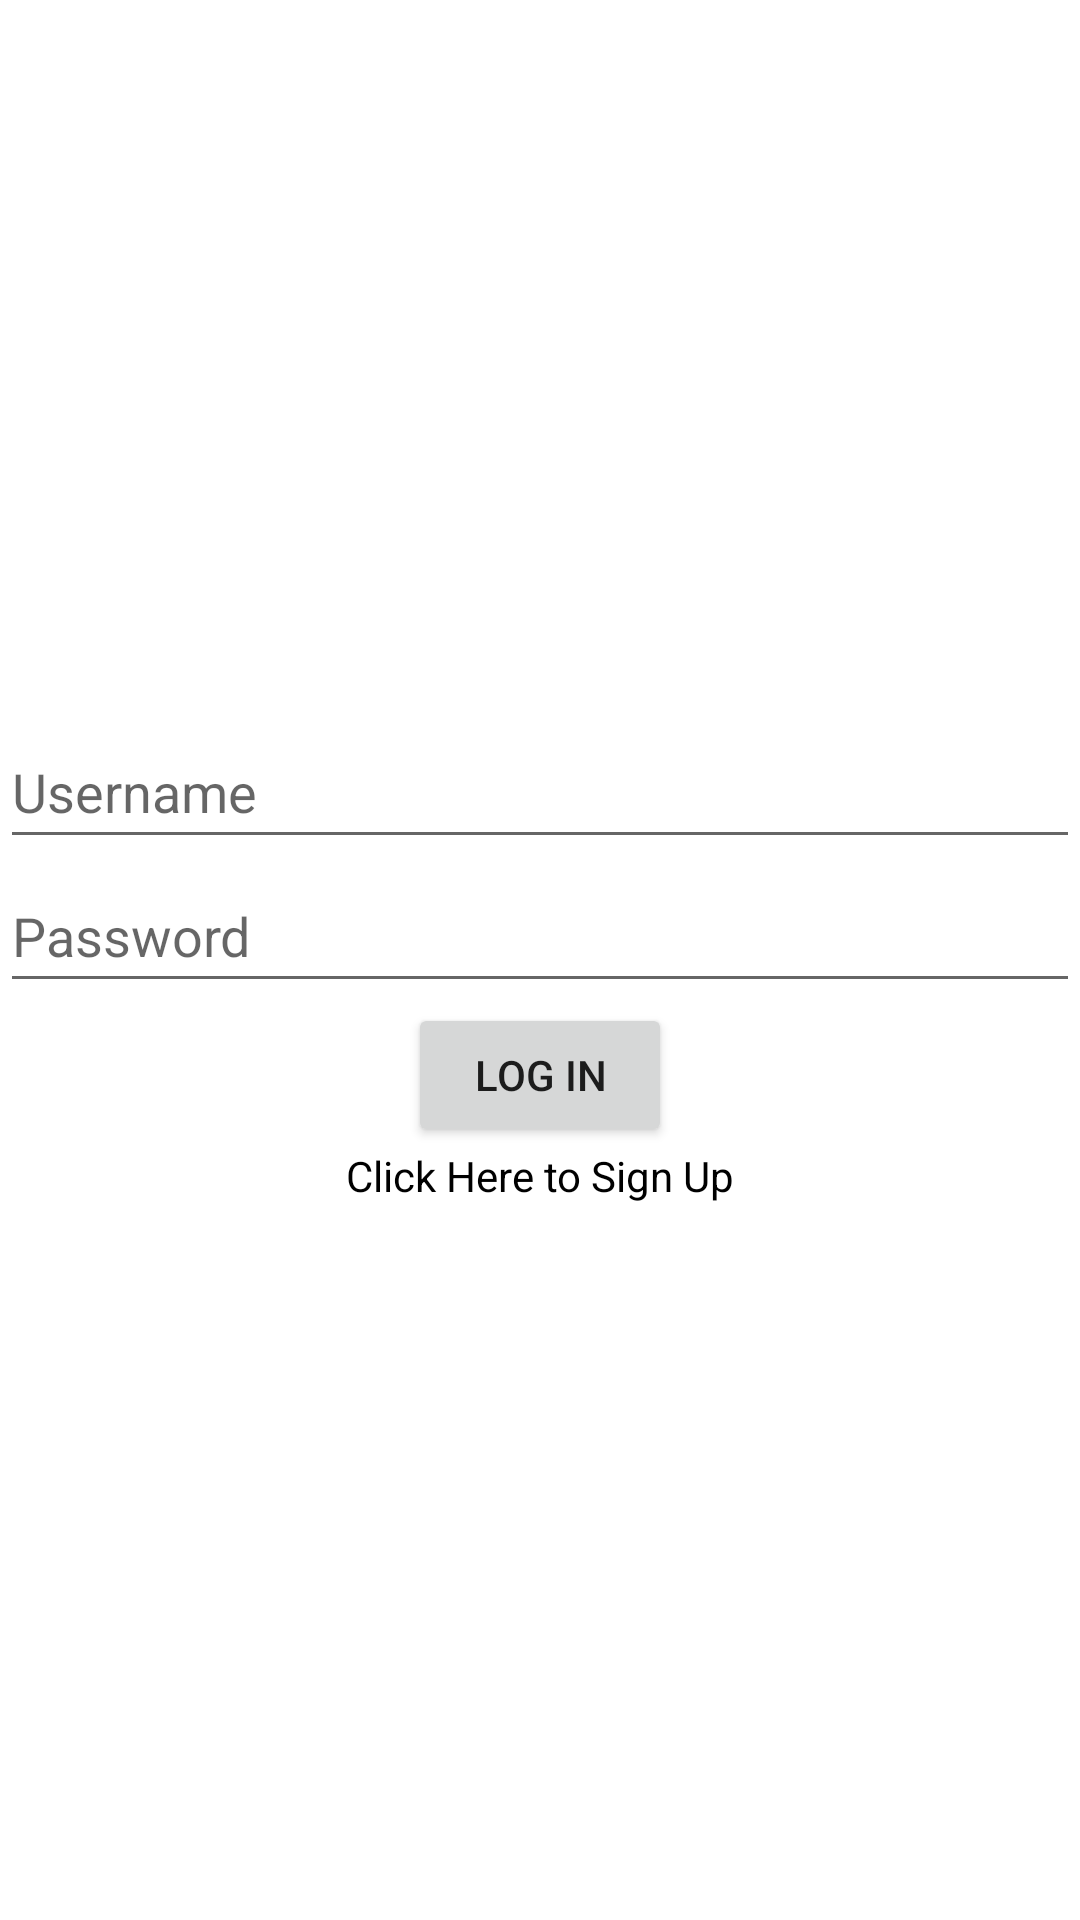

The Android layout XML behind this screen, and the referenced resources:
<!-- AndroidManifest.xml: application theme Theme.Course_Booking -->
<!-- res/layout/activity_main.xml -->
<?xml version="1.0" encoding="utf-8"?>
<androidx.constraintlayout.widget.ConstraintLayout xmlns:android="http://schemas.android.com/apk/res/android"
    xmlns:app="http://schemas.android.com/apk/res-auto"
    xmlns:tools="http://schemas.android.com/tools"
    android:layout_width="match_parent"
    android:layout_height="match_parent"
    tools:context=".MainActivity">

    <LinearLayout
        android:layout_width="match_parent"
        android:layout_height="match_parent"
        android:gravity="center"
        android:orientation="vertical">

        <EditText
            android:id="@+id/username"
            android:layout_width="match_parent"
            android:layout_height="wrap_content"
            android:ems="10"
            android:hint="@string/username"
            android:inputType="textPersonName"
            android:minHeight="48dp" />

        <EditText
            android:id="@+id/password"
            android:layout_width="match_parent"
            android:layout_height="wrap_content"
            android:ems="10"
            android:hint="@string/password"
            android:inputType="textPersonName"
            android:minHeight="48dp" />

        <Button
            android:id="@+id/btnLogin"
            android:layout_width="wrap_content"
            android:layout_height="wrap_content"
            android:text="@string/login" />

        <TextView
            android:id="@+id/signUp"
            android:layout_width="match_parent"
            android:layout_height="wrap_content"
            android:gravity="center"
            android:text="@string/signUp"
            android:textColor="#000000" />



    </LinearLayout>

</androidx.constraintlayout.widget.ConstraintLayout>
<!-- resources referenced by this layout -->
<resources>
  <string name="login">Log In</string>
  <string name="password">Password</string>
  <string name="signUp">Click Here to Sign Up</string>
  <string name="username">Username</string>
  <style name="Theme.Course_Booking" parent="Theme.MaterialComponents.DayNight.DarkActionBar">
          
          <item name="colorPrimary">@color/purple_500</item>
          <item name="colorPrimaryVariant">@color/purple_700</item>
          <item name="colorOnPrimary">@color/white</item>
          
          <item name="colorSecondary">@color/teal_200</item>
          <item name="colorSecondaryVariant">@color/teal_700</item>
          <item name="colorOnSecondary">@color/black</item>
          
          <item name="android:statusBarColor" tools:targetApi="l">?attr/colorPrimaryVariant</item>
          
      </style>
  <!-- not gathered from this repository: default colours our renderer supplied (Android Studio template values) -->
  <color name="purple_500">#FF6200EE</color>
  <color name="purple_700">#FF3700B3</color>
  <color name="teal_200">#FF03DAC5</color>
  <color name="teal_700">#FF018786</color>
  <color name="black">#FF000000</color>
  <color name="white">#FFFFFFFF</color>
</resources>
